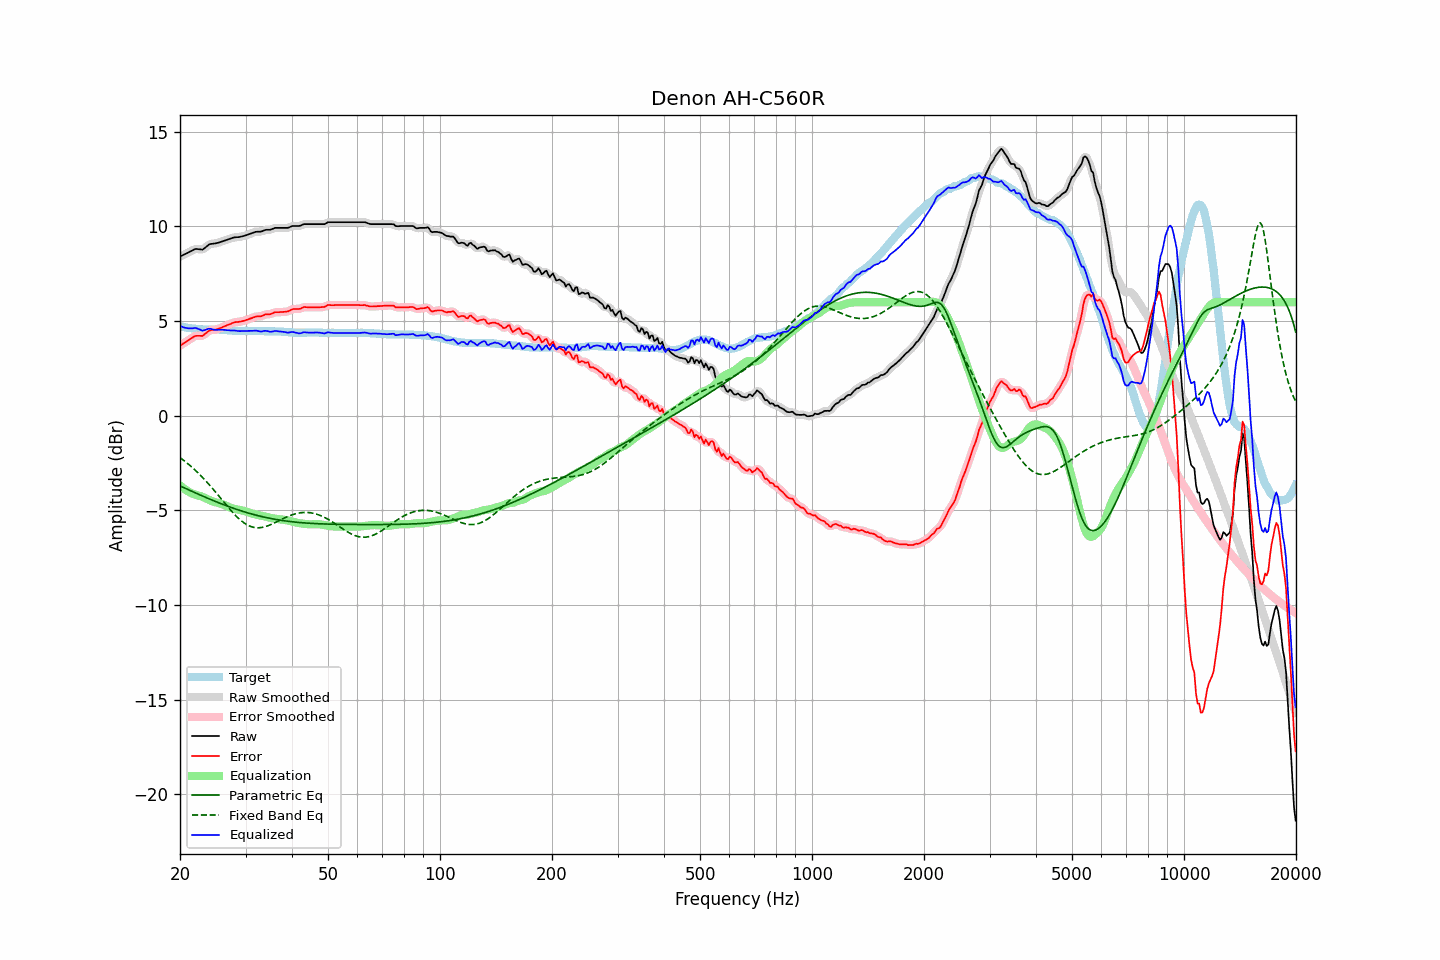

Values plotted in this chart, from the file beside it:
frequency, raw, error, smoothed, error_smoothed, equalization, parametric_eq, fixed_band_eq, equalized_raw, equalized_smoothed, target
20.00, 8.42, 3.70, 8.42, 3.70, -3.67, -3.71, -2.21, 4.74, 4.74, 4.71
20.20, 8.46, 3.75, 8.45, 3.75, -3.75, -3.75, -2.28, 4.71, 4.71, 4.70
20.40, 8.50, 3.81, 8.49, 3.81, -3.82, -3.79, -2.34, 4.68, 4.68, 4.68
20.61, 8.53, 3.86, 8.53, 3.86, -3.88, -3.82, -2.40, 4.65, 4.65, 4.67
20.81, 8.58, 3.92, 8.58, 3.92, -3.94, -3.86, -2.47, 4.63, 4.63, 4.65
21.02, 8.62, 3.97, 8.62, 3.97, -4.00, -3.90, -2.54, 4.62, 4.62, 4.64
21.23, 8.67, 4.03, 8.66, 4.03, -4.04, -3.94, -2.61, 4.62, 4.62, 4.63
21.44, 8.71, 4.08, 8.71, 4.09, -4.09, -3.98, -2.69, 4.62, 4.62, 4.62
21.66, 8.74, 4.14, 8.75, 4.14, -4.13, -4.02, -2.76, 4.62, 4.63, 4.60
21.87, 8.80, 4.19, 8.79, 4.19, -4.16, -4.05, -2.84, 4.64, 4.63, 4.60
22.09, 8.82, 4.22, 8.81, 4.22, -4.18, -4.09, -2.92, 4.63, 4.63, 4.59
22.31, 8.81, 4.22, 8.81, 4.23, -4.20, -4.13, -3.00, 4.60, 4.61, 4.58
22.54, 8.80, 4.22, 8.79, 4.22, -4.23, -4.17, -3.08, 4.57, 4.56, 4.57
22.76, 8.79, 4.22, 8.78, 4.22, -4.25, -4.21, -3.17, 4.53, 4.53, 4.56
22.99, 8.78, 4.21, 8.80, 4.24, -4.28, -4.24, -3.26, 4.49, 4.51, 4.56
23.22, 8.84, 4.28, 8.83, 4.28, -4.32, -4.28, -3.35, 4.52, 4.52, 4.55
23.45, 8.91, 4.35, 8.90, 4.35, -4.36, -4.32, -3.44, 4.55, 4.54, 4.55
23.69, 8.97, 4.42, 8.98, 4.43, -4.40, -4.35, -3.53, 4.57, 4.58, 4.55
23.92, 9.05, 4.49, 9.03, 4.48, -4.44, -4.39, -3.63, 4.60, 4.59, 4.55
24.16, 9.08, 4.52, 9.07, 4.52, -4.48, -4.42, -3.72, 4.59, 4.59, 4.55
24.40, 9.09, 4.53, 9.09, 4.54, -4.52, -4.46, -3.82, 4.57, 4.57, 4.55
24.65, 9.10, 4.54, 9.10, 4.54, -4.55, -4.49, -3.92, 4.55, 4.55, 4.55
24.89, 9.11, 4.55, 9.11, 4.55, -4.57, -4.53, -4.02, 4.54, 4.54, 4.55
25.14, 9.13, 4.57, 9.12, 4.57, -4.59, -4.56, -4.12, 4.54, 4.53, 4.55
25.39, 9.15, 4.59, 9.15, 4.60, -4.61, -4.60, -4.23, 4.54, 4.54, 4.55
25.65, 9.18, 4.63, 9.17, 4.63, -4.63, -4.63, -4.33, 4.54, 4.54, 4.54
25.91, 9.20, 4.66, 9.20, 4.66, -4.66, -4.66, -4.43, 4.54, 4.54, 4.54
26.16, 9.24, 4.70, 9.24, 4.70, -4.70, -4.70, -4.54, 4.54, 4.54, 4.53
26.43, 9.26, 4.73, 9.27, 4.74, -4.73, -4.73, -4.64, 4.53, 4.53, 4.53
26.69, 9.30, 4.77, 9.29, 4.77, -4.77, -4.76, -4.74, 4.52, 4.52, 4.52
26.96, 9.33, 4.81, 9.32, 4.80, -4.81, -4.79, -4.84, 4.52, 4.51, 4.51
27.23, 9.35, 4.83, 9.35, 4.84, -4.84, -4.82, -4.94, 4.50, 4.51, 4.51
27.50, 9.38, 4.87, 9.38, 4.88, -4.87, -4.85, -5.04, 4.50, 4.50, 4.50
27.77, 9.41, 4.91, 9.40, 4.91, -4.90, -4.88, -5.13, 4.51, 4.50, 4.49
28.05, 9.43, 4.94, 9.42, 4.94, -4.92, -4.91, -5.22, 4.50, 4.50, 4.48
28.33, 9.44, 4.95, 9.43, 4.95, -4.94, -4.94, -5.31, 4.49, 4.49, 4.48
28.62, 9.44, 4.95, 9.44, 4.96, -4.96, -4.97, -5.39, 4.48, 4.48, 4.48
28.90, 9.45, 4.97, 9.45, 4.97, -4.98, -5.00, -5.47, 4.47, 4.47, 4.47
29.19, 9.47, 4.98, 9.46, 4.98, -4.99, -5.03, -5.54, 4.47, 4.47, 4.48
29.48, 9.49, 5.00, 9.48, 5.00, -5.01, -5.05, -5.61, 4.48, 4.47, 4.48
29.78, 9.51, 5.02, 9.51, 5.02, -5.03, -5.08, -5.67, 4.48, 4.48, 4.48
30.08, 9.53, 5.05, 9.53, 5.05, -5.05, -5.11, -5.73, 4.48, 4.48, 4.48
30.38, 9.56, 5.08, 9.56, 5.08, -5.08, -5.13, -5.78, 4.48, 4.48, 4.48
30.68, 9.60, 5.11, 9.60, 5.11, -5.11, -5.16, -5.82, 4.48, 4.48, 4.48
30.99, 9.62, 5.14, 9.63, 5.14, -5.14, -5.18, -5.85, 4.48, 4.48, 4.48
31.30, 9.65, 5.17, 9.66, 5.17, -5.17, -5.20, -5.88, 4.49, 4.49, 4.48
31.61, 9.69, 5.20, 9.69, 5.20, -5.19, -5.23, -5.90, 4.49, 4.49, 4.48
31.93, 9.71, 5.23, 9.71, 5.23, -5.22, -5.25, -5.91, 4.50, 4.49, 4.48
32.24, 9.73, 5.25, 9.72, 5.24, -5.24, -5.27, -5.92, 4.49, 4.48, 4.47
32.57, 9.73, 5.25, 9.72, 5.25, -5.26, -5.29, -5.92, 4.47, 4.47, 4.47
32.89, 9.73, 5.25, 9.73, 5.26, -5.28, -5.31, -5.91, 4.45, 4.46, 4.47
33.22, 9.75, 5.27, 9.75, 5.28, -5.29, -5.33, -5.90, 4.45, 4.46, 4.47
33.55, 9.79, 5.31, 9.78, 5.31, -5.31, -5.35, -5.88, 4.48, 4.47, 4.47
33.89, 9.82, 5.35, 9.81, 5.34, -5.33, -5.37, -5.86, 4.49, 4.48, 4.46
34.23, 9.83, 5.36, 9.82, 5.36, -5.35, -5.39, -5.83, 4.48, 4.48, 4.46
34.57, 9.83, 5.36, 9.83, 5.36, -5.37, -5.41, -5.80, 4.46, 4.46, 4.46
34.92, 9.83, 5.36, 9.83, 5.37, -5.39, -5.42, -5.77, 4.44, 4.44, 4.46
35.27, 9.85, 5.39, 9.86, 5.39, -5.41, -5.44, -5.73, 4.44, 4.45, 4.46
35.62, 9.89, 5.42, 9.89, 5.43, -5.43, -5.46, -5.69, 4.46, 4.46, 4.46
35.97, 9.93, 5.47, 9.91, 5.46, -5.44, -5.47, -5.65, 4.48, 4.47, 4.45
... 635 more rows
